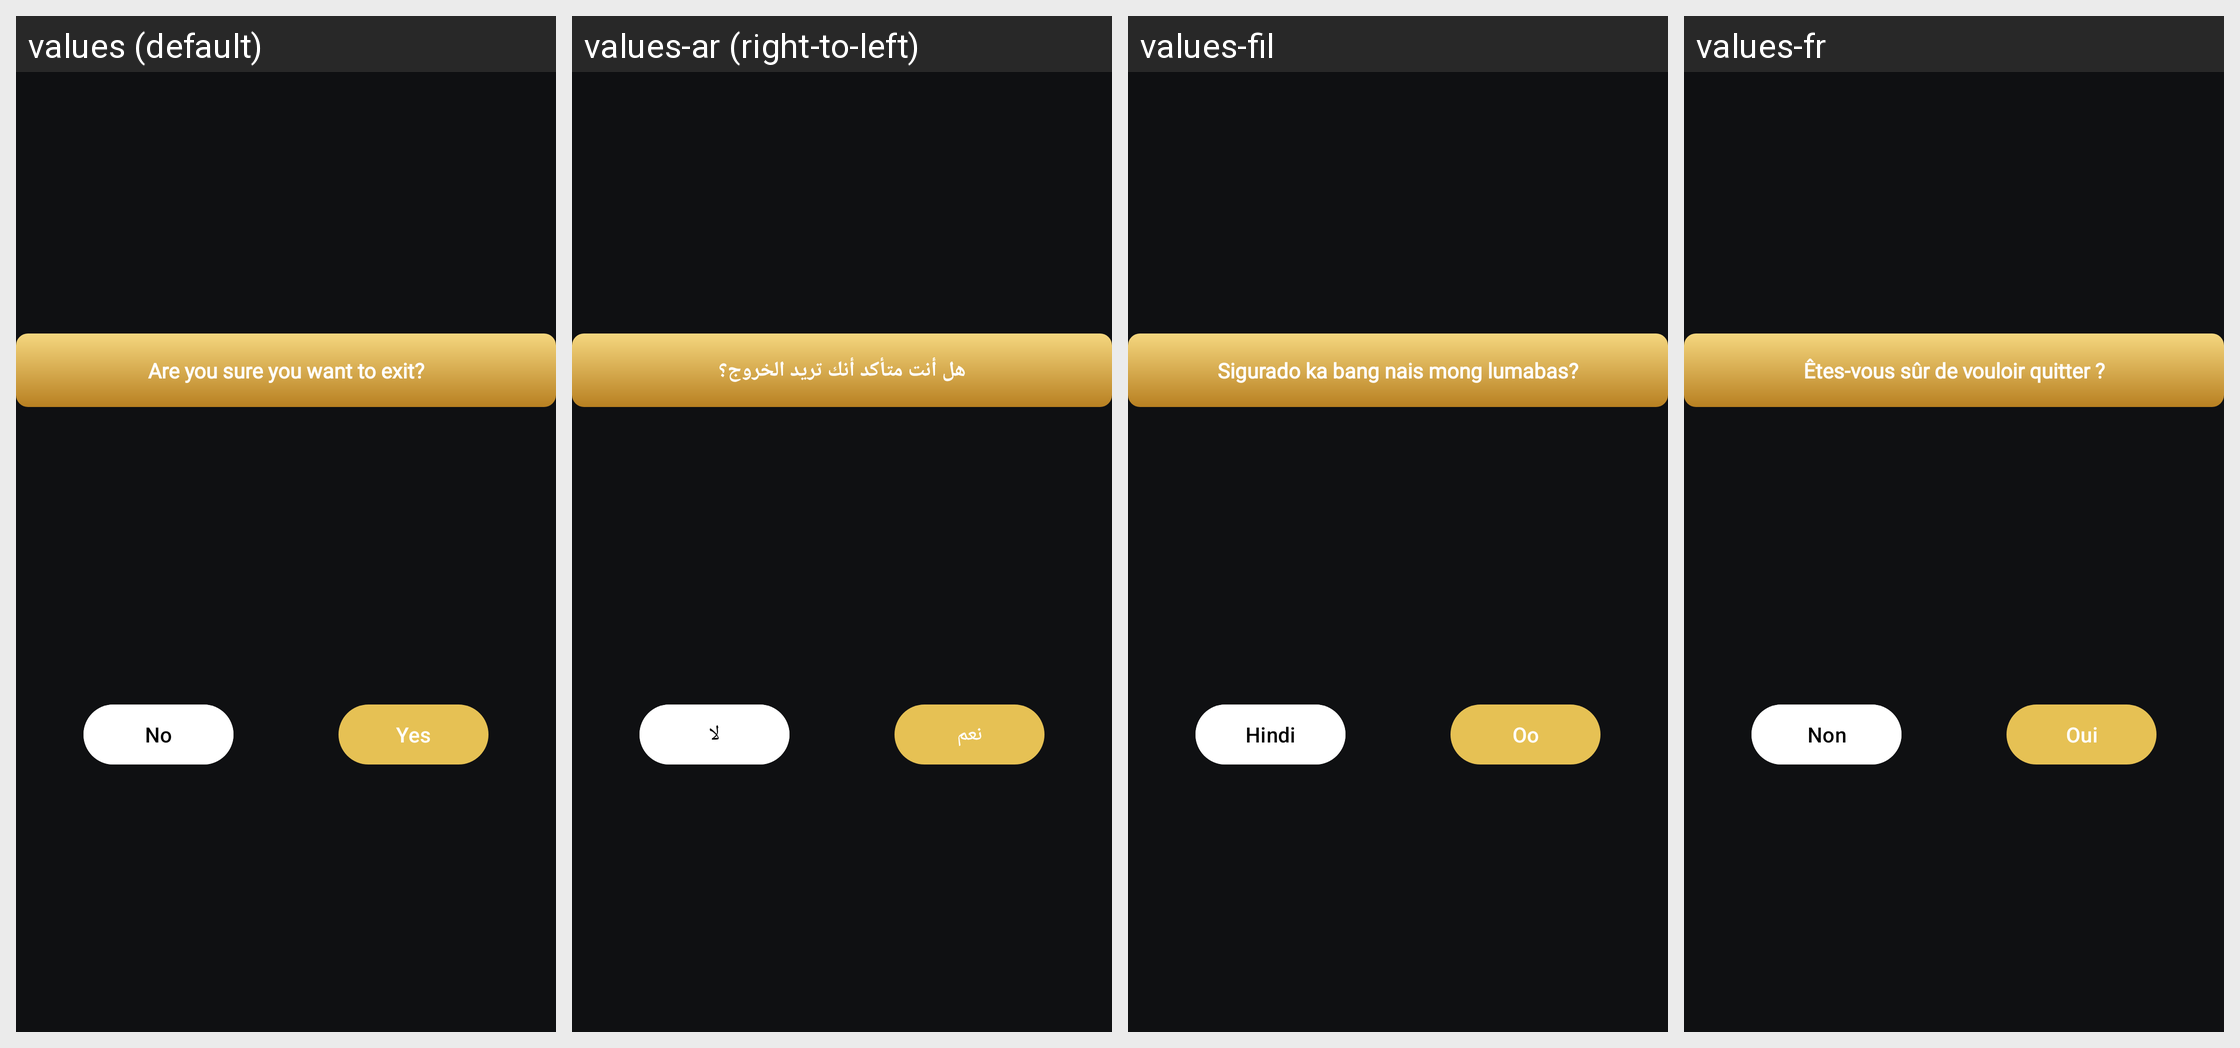

The Android screen above is rendered under several locales of the same app. Produce the string resources it draws, with the default and per-locale values.
Android screen res/layout/exit_dialogue.xml rendered under 4 locales, left to right: values (default), values-ar (right-to-left), values-fil, values-fr. Device: Nexus 5 (rendered at 1080×1920; each locale shown at half size, 540×960, under a caption strip naming it); theme Theme.GoldDetector.
Other locales in the repository, not shown: values-hi, values-pt, values-ru, values-tr, values-ur, values-zh-rTW.
Strings drawn on this screen, with the default value and each locale's value (text and hints the layout hard-codes, and strings that could not be matched under every locale, appear in the picture but are not listed):

are_you_sure_you_want_to_exit
  values: Are you sure you want to exit?
  values-ar: هل أنت متأكد أنك تريد الخروج؟
  values-fil: Sigurado ka bang nais mong lumabas?
  values-fr: Êtes-vous sûr de vouloir quitter ?

no
  values: No
  values-ar: لا
  values-fil: Hindi
  values-fr: Non

yes
  values: Yes
  values-ar: نعم
  values-fil: Oo
  values-fr: Oui
